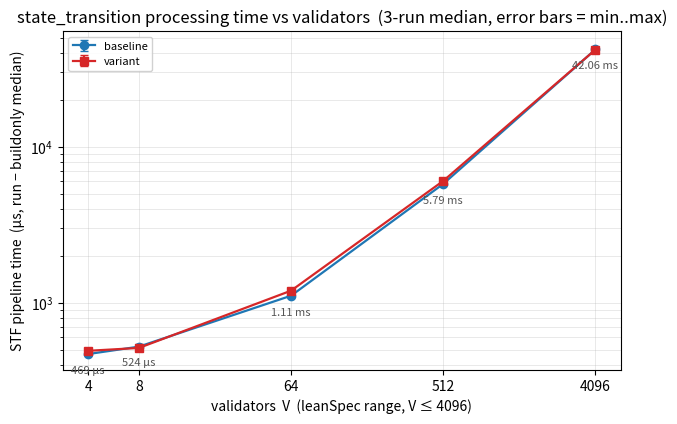

This chart was generated by the following Python code: (Note: this script raises an exception after producing the figure.)
#!/usr/bin/env python3
"""Generate docs/assets/bench-realism-clean.svg — STF processing time vs validators,
measured under clean single-process isolation.

Unlike plot_realism_abs.py (whose data comes from the sustained-load
`bench-state-transition-realism` binary that interleaves both fixtures with a
per-cell calibrate, keeping the CPU under continuous load), this chart's data
comes from the §1b clean harness `bench-state-transition` run once per (V,fixture)
in its OWN process (`--single-n=N`, `--realistic` to select the fixture), with a
cooldown before every process so the boost clock is not depressed by sustained
load. Both fixture families go through the identical harness, so the two curves
are directly comparable.

The pipeline time is the paired delta run − buildonly median, i.e. the
state_transition cost with its fixture-construction overhead cancelled out.

Machine: AMD Ryzen 9 PRO 8945HS (16 threads), governor=performance,
EPP=performance, boost on. Kali Linux Rolling, kernel 6.18.12. 2026-06-26 ~10:00,
idle machine (resident clickhouse container frozen during the run). 3 isolated
processes per cell; the point is the median, error bars are min..max.
"""

from pathlib import Path
from statistics import median

import matplotlib

matplotlib.use("Agg")
# Keep glyphs as <text> (searchable, diff-friendly, smaller) to match the
# sibling docs/assets/bench-*.svg rather than path-tracing every character.
matplotlib.rcParams["svg.fonttype"] = "none"
import matplotlib.pyplot as plt

# (V, baseline_ns, variant_ns) per round — verbatim pipeline Δ from the clean
# per-process runs (run − buildonly median). 3 rounds, each cell its own process.
RUNS = [
    [(4, 500505, 484011), (8, 494727, 513860), (64, 1147906, 1221616),
     (512, 5770899, 6099421), (4096, 41362683, 41963933)],
    [(4, 465938, 492497), (8, 523817, 530381), (64, 1110647, 1196569),
     (512, 5786186, 5788166), (4096, 42110075, 41900606)],
    [(4, 469475, 507212), (8, 546896, 503244), (64, 1097685, 1184341),
     (512, 5864254, 6045838), (4096, 42060853, 43892274)],
]

VS = [4, 8, 64, 512, 4096]


def collect(idx):
    """Return {V: [ns across rounds]} for column idx (1=baseline, 2=variant)."""
    out = {v: [] for v in VS}
    for run in RUNS:
        for row in run:
            out[row[0]].append(row[idx])
    return out


def stats_us(series):
    """median, lower-err, upper-err in microseconds for an errorbar plot."""
    med = [median(series[v]) / 1e3 for v in VS]
    lo = [(median(series[v]) - min(series[v])) / 1e3 for v in VS]
    hi = [(max(series[v]) - median(series[v])) / 1e3 for v in VS]
    return med, lo, hi


def main():
    b_med, b_lo, b_hi = stats_us(collect(1))
    r_med, r_lo, r_hi = stats_us(collect(2))

    fig, ax = plt.subplots(figsize=(7.2, 4.4))

    ax.errorbar(VS, b_med, yerr=[b_lo, b_hi], marker="o", capsize=3,
                linewidth=1.6, label="baseline", color="#1f77b4")
    ax.errorbar(VS, r_med, yerr=[r_lo, r_hi], marker="s", capsize=3,
                linewidth=1.6, label="variant", color="#d62728")

    ax.set_xscale("log", base=2)
    ax.set_yscale("log")
    ax.set_xticks(VS)
    ax.set_xticklabels([str(v) for v in VS])
    ax.set_xlabel("validators  V  (leanSpec range, V ≤ 4096)")
    ax.set_ylabel("STF pipeline time  (µs, run − buildonly median)")
    ax.set_title("state_transition processing time vs validators  (3-run median, error bars = min..max)")
    ax.grid(True, which="both", linewidth=0.4, alpha=0.5)

    # Annotate the absolute STF time at each V (use the baseline curve).
    for i, v in enumerate(VS):
        t = b_med[i]
        label = f"{t/1e3:.2f} ms" if t >= 1e3 else f"{t:.0f} µs"
        ax.annotate(label, xy=(v, t), xytext=(0, -14), textcoords="offset points",
                    ha="center", fontsize=8, color="#555555")

    ax.legend(loc="upper left", fontsize=8, framealpha=0.9)

    out = Path(__file__).resolve().parents[1] / "docs" / "assets" / "bench-realism-clean.svg"
    fig.savefig(out, format="svg", bbox_inches="tight")
    print(f"wrote {out}")
    print("baseline median (µs):", {v: round(b_med[i], 1) for i, v in enumerate(VS)})
    print("variant  median (µs):", {v: round(r_med[i], 1) for i, v in enumerate(VS)})


if __name__ == "__main__":
    main()
